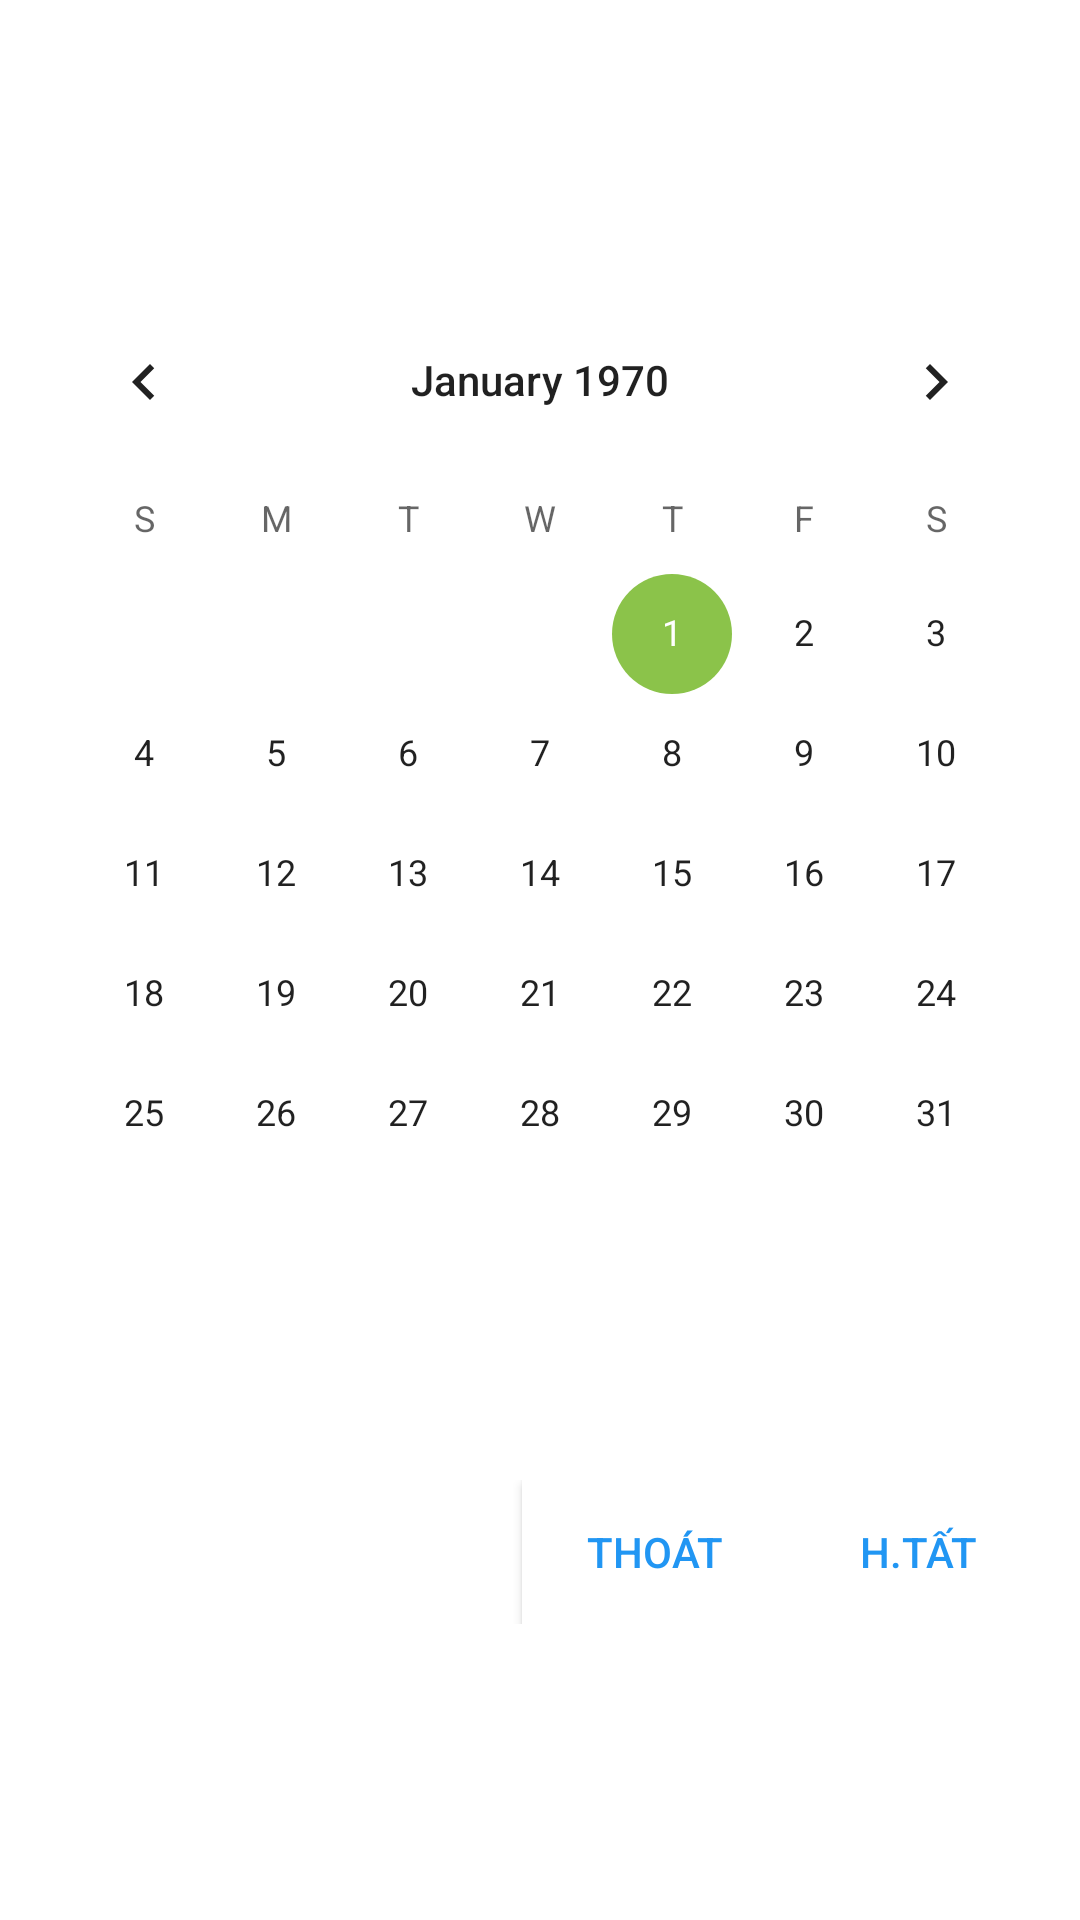

Reconstruct the res/layout file that produces this screen, plus the resources it refers to.
<!-- AndroidManifest.xml: application theme AppTheme -->
<!-- res/layout/calendar_dialog.xml -->
<?xml version="1.0" encoding="utf-8"?>
<LinearLayout xmlns:android="http://schemas.android.com/apk/res/android"
    android:layout_width="match_parent"
    android:orientation="vertical"
    android:gravity="center"
    android:background="@color/color_line"
    android:layout_height="wrap_content">

    <CalendarView
    android:id="@+id/calendar"
    android:layout_width="wrap_content"
    android:layout_height="400dp" />
    <LinearLayout
        android:orientation="horizontal"
        android:layout_width="match_parent"
        android:gravity="right"
        android:layout_marginBottom="5dp"
        android:paddingRight="10dp"
        android:layout_height="wrap_content">
        <Button
        android:id="@+id/btnCalExit"
        android:background="@drawable/bg_calendar_sel"
        android:layout_width="wrap_content"
        android:text="Thoát"
        android:textColor="@color/color_text_blue"
        android:layout_height="wrap_content" />
        <Button
        android:id="@+id/btnCalSel"
        android:layout_width="wrap_content"
        android:text="H.Tất"
        android:textColor="@color/color_text_blue"
        android:background="@drawable/bg_calendar_sel"
        android:layout_height="wrap_content" />
    </LinearLayout>


</LinearLayout>
<!-- resources referenced by this layout -->
<resources>
  <color name="color_line">#FFFF</color>
  <color name="color_text_blue">#2196F3</color>
  <!-- drawable bg_calendar_sel (drawable) -->
  <?xml version="1.0" encoding="utf-8"?>
  <selector xmlns:android="http://schemas.android.com/apk/res/android">
      <item android:state_pressed="true">
          <shape android:shape="rectangle">
              <solid android:color="@color/secondaryTextColor"/>
          </shape>
      </item>
  
      <item android:drawable="@drawable/bg_calendar_no"/>
  </selector>
  <style name="AppTheme" parent="Theme.AppCompat.Light.NoActionBar">
          
          <item name="colorPrimary">@color/colorPrimary</item>
          <item name="colorPrimaryDark">@color/colorPrimaryDark</item>
          <item name="colorAccent">@color/colorAccent</item>
      </style>
  <color name="secondaryTextColor">#757575</color>
  <!-- drawable bg_calendar_no (drawable) -->
  <?xml version="1.0" encoding="utf-8"?>
  <shape xmlns:android="http://schemas.android.com/apk/res/android"
      android:shape="rectangle">
   <solid android:color="@color/color_line" />
  </shape>
  <color name="colorPrimary">#212121</color>
  <color name="colorPrimaryDark">#212121</color>
  <color name="colorAccent">#8bc34a</color>
</resources>
